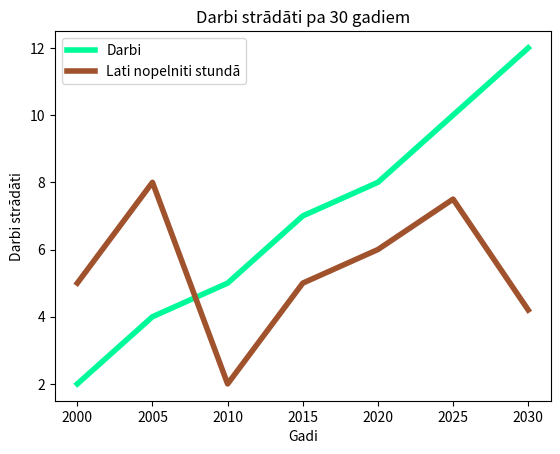

Generate this figure with matplotlib:
import matplotlib
import matplotlib.pyplot as plt
x_koord=[2000,2005,2010,2015,2020,2025,2030]#gadi
y_koord=[2,4,5,7,8,10,12]#lati kabata
y_koord2=[5,8,2,5,6,7.50,4.20]#lati nopelniti h
#plt.style.use("seaborn")
plt.xlabel("Gadi")
plt.ylabel("Darbi strādāti")
plt.title("Darbi strādāti pa 30 gadiem")
plt.plot(x_koord,y_koord,label="Darbi",linewidth=4,color="mediumspringgreen")
plt.plot(x_koord,y_koord2,label="Lati nopelniti stundā",linewidth=4,color="sienna")
plt.legend(loc="upper left")
plt.show()#vienmer pedeja rinda